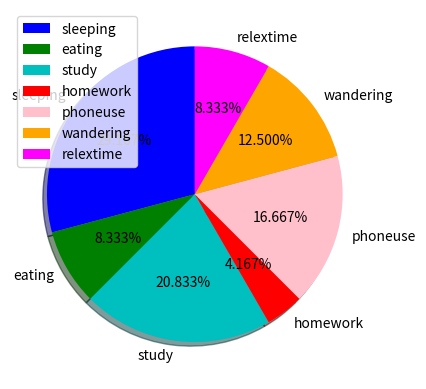

Write the Python code that produced this figure.
# pie charts

# given 1 day and working hours with work

# sleeping = 7
# eating = 2
# study = 5
# homework = 1
# wandering = 3
# relextime = 2

import matplotlib.pyplot as plt
import numpy as np

x = np.array([7,2,5,1,4,3,2]) #always first is numpy array in plt
y = np.array(['sleeping','eating','study','homework','phoneuse','wandering','relextime'])
c = np.array(['b','g','c','r','pink','orange','magenta'])
plt.pie(x,labels=y,startangle=90,shadow=True,colors=c,autopct='%1.3f%%')
plt.legend()
plt.show()